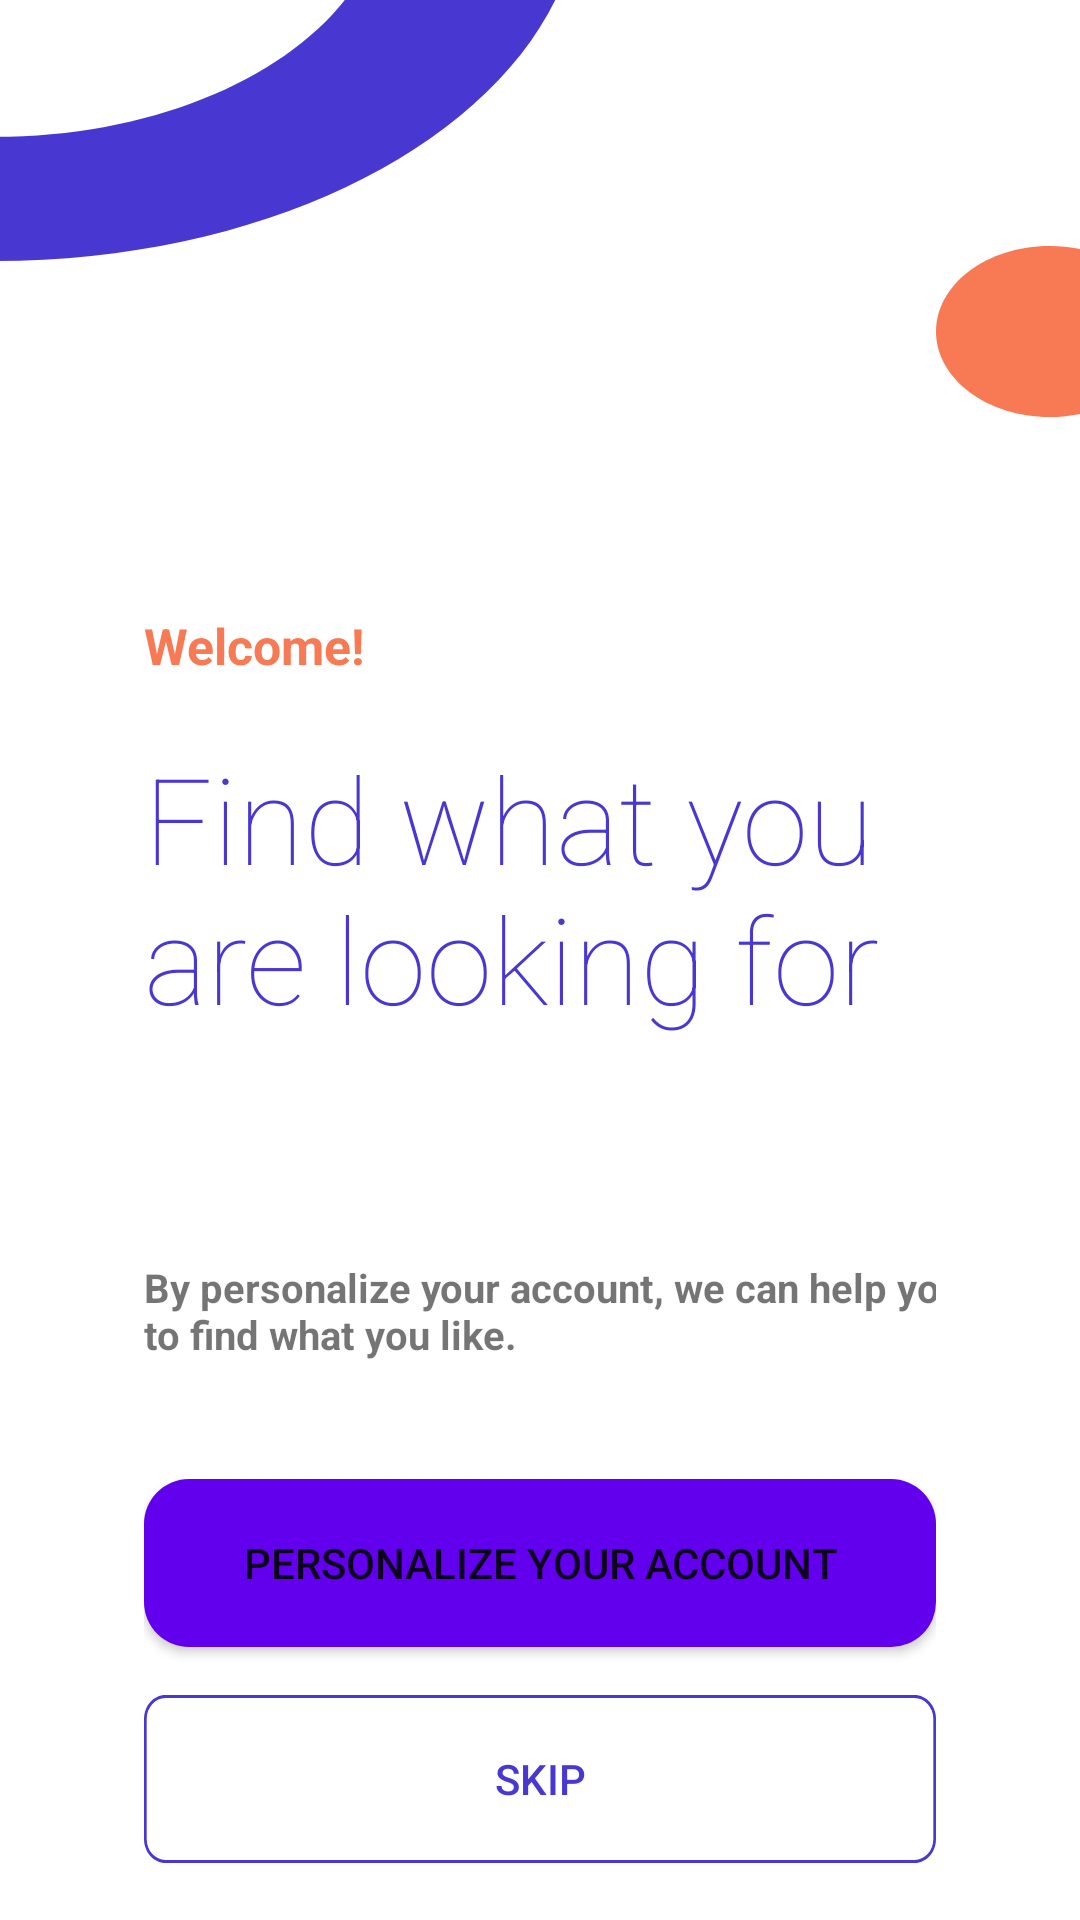

This screen was rendered from an Android layout file. Write that file and the resources it references.
<!-- AndroidManifest.xml: application theme Theme.AudioPodcast -->
<!-- res/layout/activity_welcome.xml -->
<?xml version="1.0" encoding="utf-8"?>
<RelativeLayout xmlns:android="http://schemas.android.com/apk/res/android"
    xmlns:app="http://schemas.android.com/apk/res-auto"
    xmlns:tools="http://schemas.android.com/tools"
    android:layout_width="match_parent"
    android:layout_height="match_parent"
    tools:context=".Confirmation">

    <View
        android:id="@+id/ellipse_16_"
        android:layout_width="wrap_content"
        android:layout_height="177dp"
        android:layout_alignParentLeft="true"
        android:layout_alignParentTop="true"
        android:layout_alignParentRight="true"
        android:layout_alignParentBottom="true"
        android:layout_marginLeft="-2dp"
        android:layout_marginTop="0dp"
        android:layout_marginRight="166dp"
        android:layout_marginBottom="553dp"
        android:background="@drawable/ic_ellipse16" />

    <View
        android:id="@+id/ellipse_17"
        android:layout_width="100dp"
        android:layout_height="wrap_content"
        android:layout_alignParentLeft="true"
        android:layout_alignParentTop="true"
        android:layout_alignParentRight="true"
        android:layout_alignParentBottom="true"
        android:layout_marginLeft="312dp"
        android:layout_marginTop="82dp"
        android:layout_marginRight="0dp"
        android:layout_marginBottom="501dp"
        android:background="@drawable/ic_ellipse17" />


    <LinearLayout
        android:layout_width="357dp"
        android:layout_height="420dp"
        android:layout_marginLeft="48dp"
        android:layout_marginTop="204dp"
        android:layout_marginRight="48dp"
        android:orientation="vertical">

        <TextView
            android:layout_width="300dp"
            android:layout_height="42dp"
            android:paddingRight="131dp"
            android:text="Welcome!"
            android:textColor="#F77A55"
            android:textSize="50px"
            android:textStyle="bold" />

        <TextView
            android:layout_width="260dp"
            android:layout_height="174dp"
            android:textColor="#4838D1"
            android:lineSpacingExtra="0sp"
            android:fontFamily="sans-serif-thin"
            android:text="@string/find_what_y"
            android:textSize="120px" />

        <TextView
            android:layout_width="279dp"
            android:layout_height="42dp"
            android:lineSpacingExtra="0sp"
            android:textStyle="bold"
            android:layout_marginBottom="16dp"
            android:text="@string/by_personal"
            android:textSize="40px" />


        <Button
            android:id="@+id/personalize_btn"
            android:layout_width="match_parent"
            android:layout_marginTop="15dp"
            android:layout_height="56dp"
            android:background="@drawable/btn_design"
            android:text="Personalize Your Account" />

        <Button
            android:id="@+id/skipBtn"
            android:layout_width="match_parent"
            android:layout_height="56dp"
            android:layout_marginTop="16dp"
            android:background="@drawable/btn_cancel_design"
            android:text="Skip"
            android:textColor="#4838D1" />
    </LinearLayout>
</RelativeLayout>
<!-- resources referenced by this layout -->
<resources>
  <!-- drawable btn_cancel_design (drawable) -->
  <vector
      xmlns:android="http://schemas.android.com/apk/res/android"
      xmlns:aapt="http://schemas.android.com/aapt"
      android:width="295dp"
      android:height="56dp"
      android:viewportWidth="295"
      android:viewportHeight="56"
      >
  
      <group>
  
          <clip-path
              android:pathData="M8 0H287C291.418 0 295 3.58172 295 8V48C295 52.4183 291.418 56 287 56H8C3.58172 56 0 52.4183 0 48V8C0 3.58172 3.58172 0 8 0Z"
              />
  
          <path
              android:pathData="M8 0H287C291.418 0 295 3.58172 295 8V48C295 52.4183 291.418 56 287 56H8C3.58172 56 0 52.4183 0 48V8C0 3.58172 3.58172 0 8 0Z"
              android:strokeWidth="2"
              android:strokeColor="#4838D1"
              />
          <corners android:radius="15dp"/>
  
      </group>
  
  </vector>
  <!-- drawable btn_design (drawable) -->
  <?xml version="1.0" encoding="utf-8"?>
  <selector xmlns:android="http://schemas.android.com/apk/res/android">
  <item>
      <shape>
          <solid android:color="@color/purple_500"/>
          <corners android:radius="15dp"/>
      </shape>
  </item>
  </selector>
  <!-- drawable ic_ellipse16 (drawable) -->
  <vector xmlns:android="http://schemas.android.com/apk/res/android"
      android:width="224dp"
      android:height="157dp"
      android:viewportWidth="224"
      android:viewportHeight="157">
    <path
        android:pathData="M0,82.333C82.475,82.333 149.333,15.474 149.333,-67C149.333,-149.475 82.475,-216.333 0,-216.333C-82.475,-216.333 -149.333,-149.475 -149.333,-67C-149.333,15.474 -82.475,82.333 0,82.333ZM0,157C123.712,157 224,56.712 224,-67C224,-190.712 123.712,-291 0,-291C-123.712,-291 -224,-190.712 -224,-67C-224,56.712 -123.712,157 0,157Z"
        android:fillColor="#4838D1"
        android:fillType="evenOdd"/>
  </vector>
  <!-- drawable ic_ellipse17 (drawable) -->
  <vector xmlns:android="http://schemas.android.com/apk/res/android"
      android:width="85dp"
      android:height="135dp"
      android:viewportWidth="85"
      android:viewportHeight="135">
    <path
        android:pathData="M134,67.5C134,104.779 104.003,135 67,135C29.997,135 0,104.779 0,67.5C0,30.221 29.997,0 67,0C104.003,0 134,30.221 134,67.5Z"
        android:fillColor="#F77A55"/>
  </vector>
  <string name="by_personal">By personalize your account, we can help you to find what you like.</string>
  <string name="find_what_y">Find what you are looking for</string>
  <style name="Theme.AudioPodcast" parent="Theme.MaterialComponents.DayNight.NoActionBar">
          
          <item name="colorPrimary">@color/purple_500</item>
          <item name="colorPrimaryVariant">@color/purple_700</item>
          <item name="colorOnPrimary">@color/white</item>
          
          <item name="colorSecondary">#F77A55</item>
          <item name="colorSecondaryVariant">@color/teal_700</item>
          <item name="colorOnSecondary">@color/black</item>
          
          <item name="android:statusBarColor" tools:targetApi="l">?attr/colorPrimaryVariant</item>
          
      </style>
  <color name="purple_500">#FF6200EE</color>
  <color name="purple_700">#FF3700B3</color>
  <color name="white">#FFFFFFFF</color>
  <color name="teal_700">#FF018786</color>
  <color name="black"> #010104</color>
</resources>
